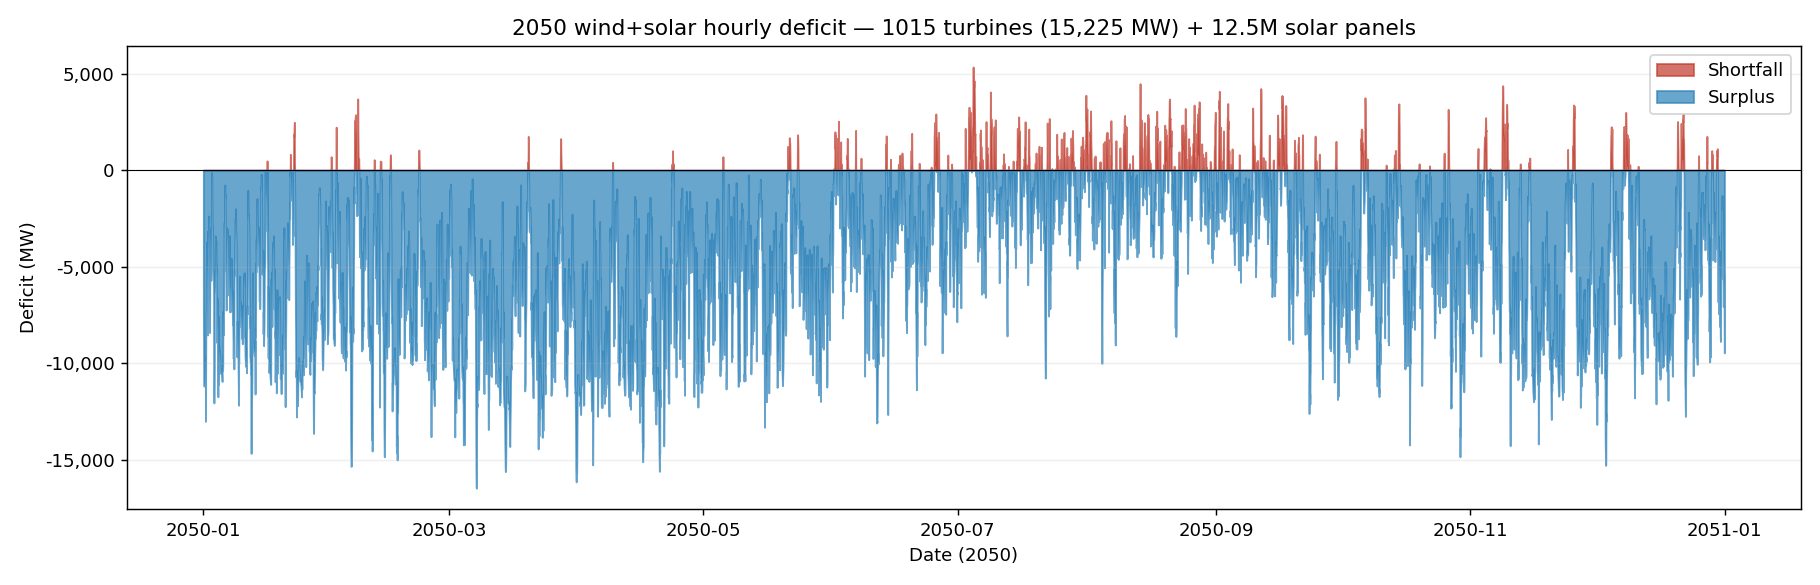

The table this chart was drawn from, first rows:
datetime, deficit_MW
2050-01-01 00:00:00, -7025
2050-01-01 01:00:00, -8874
2050-01-01 02:00:00, -10863
2050-01-01 03:00:00, -11103
2050-01-01 04:00:00, -11193
2050-01-01 05:00:00, -11097
2050-01-01 06:00:00, -10890
2050-01-01 07:00:00, -11116
2050-01-01 08:00:00, -10423
2050-01-01 09:00:00, -10123
2050-01-01 10:00:00, -10063
2050-01-01 11:00:00, -9664
2050-01-01 12:00:00, -13019
2050-01-01 13:00:00, -12195
2050-01-01 14:00:00, -9419
2050-01-01 15:00:00, -7375
2050-01-01 16:00:00, -7302
2050-01-01 17:00:00, -5880
2050-01-01 18:00:00, -3727
2050-01-01 19:00:00, -5797
2050-01-01 20:00:00, -4898
2050-01-01 21:00:00, -5269
2050-01-01 22:00:00, -6826
2050-01-01 23:00:00, -7745
2050-01-02 00:00:00, -8540
2050-01-02 01:00:00, -6395
2050-01-02 02:00:00, -3137
2050-01-02 03:00:00, -3937
2050-01-02 04:00:00, -4035
2050-01-02 05:00:00, -3267
2050-01-02 06:00:00, -2697
2050-01-02 07:00:00, -2375
2050-01-02 08:00:00, -2744
2050-01-02 09:00:00, -4928
2050-01-02 10:00:00, -6848
2050-01-02 11:00:00, -6593
2050-01-02 12:00:00, -8416
2050-01-02 13:00:00, -6490
2050-01-02 14:00:00, -4921
2050-01-02 15:00:00, -4585
2050-01-02 16:00:00, -3339
2050-01-02 17:00:00, -3619
2050-01-02 18:00:00, -3009
2050-01-02 19:00:00, -5391
2050-01-02 20:00:00, -5704
2050-01-02 21:00:00, -4804
2050-01-02 22:00:00, -2897
2050-01-02 23:00:00, -464.2
2050-01-03 00:00:00, -126.1
2050-01-03 01:00:00, -393.1
2050-01-03 02:00:00, -1859
2050-01-03 03:00:00, -2558
2050-01-03 04:00:00, -3063
2050-01-03 05:00:00, -2943
2050-01-03 06:00:00, -3923
2050-01-03 07:00:00, -3958
2050-01-03 08:00:00, -5115
2050-01-03 09:00:00, -5391
2050-01-03 10:00:00, -5541
2050-01-03 11:00:00, -6827
... 8,700 more rows
